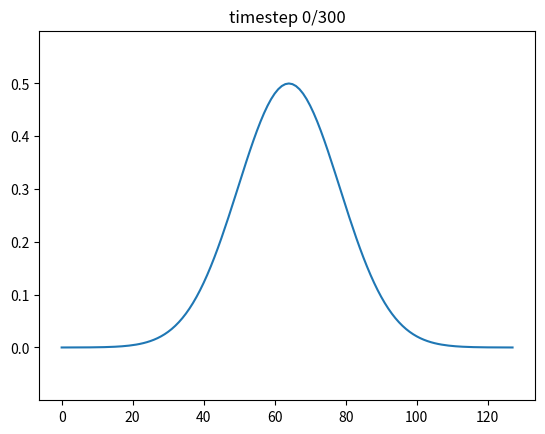

Python code for this plot: (Note: this script raises an exception after producing the figure.)
## Load numpy and matplotlib libraries
import numpy as np
%matplotlib notebook
import matplotlib.pyplot as plt
import matplotlib.animation as animation
plt.ioff()
plt.rcParams["animation.html"] = "jshtml"
plt.rcParams['figure.dpi'] = 100  # reduce to generate figures faster (but smaller)

# function for animating results
def create_animation(phi,frames=None,labels=None,ylim=None):
    
    # create figure with axes
    fig,ax=plt.subplots()
    
    if len(phi.shape)==2:
        phi=phi.reshape([phi.shape[0],phi.shape[1],1])
    
    # number of experiments
    nExp=phi.shape[2]

    # determine frames to plot
    if frames is None:
        # number of timesteps
        nt=phi.shape[0]-1
        frames=np.arange(0,nt+1)
    else:
        nt=frames[-1]
    
    
    # set y limits
    if ylim is None:
        ymin=np.min(phi[0,:,:])
        ymax=np.max(phi[0,:,:])
        ylim=[1.2*ymin-0.2*ymax,1.2*ymax-0.2*ymin]
    
    # labels and legend   
    showlegend=True
    if labels is None:
        showlegend=False
        labels=['exp %i'%jExp for jExp in range(nExp)]
        
    # create lines for numerical solution
    ll_n=[ax.plot(x,phi[frames[0],:,jExp],label=labels[jExp])[0] for jExp in range(nExp)]
    
    # set ylim
    ax.set_ylim(ylim)
    
    # add legend
    if showlegend:
        plt.legend()
    
    # add title
    tt=plt.title('')
    

    def animate(iframe):
        for jExp in range(nExp):
            ll_n[jExp].set_ydata(phi[iframe,:,jExp])
        tt.set_text('timestep %i/%i'%(iframe,nt))

    anim=animation.FuncAnimation(fig, animate, frames=frames,cache_frame_data=False,blit=True)
    display(anim)

# solving with leapfrog+2nd order centered differences

# parameters
dt=0.1
nt=300

dx=1
nx=128

U=1
H=1
g=9.81

# courant number
mu=(np.abs(U)+np.sqrt(g*H))*dt/dx
print('Courant number : ',mu)

# grid
x=np.arange(nx)*dx
t=np.arange(nt)*dt

# allocate solution
h=np.zeros((nt+1,nx))
u=np.zeros((nt+1,nx))

# initial state: gaussian bell for water height
h[0,:]=0.5*np.exp(-40*(x/(nx*dx)-0.5)**2)

# indices of points to the left and right
j=np.arange(nx)
jL=(j-1)%nx
jR=(j+1)%nx

# first timestep: forward scheme
jt=0
u[jt+1,:]=u[jt,:]-dt*(U*(u[jt,jR]-u[jt,jL])+g*(h[jt,jR]-h[jt,jL]))/(2*dx)
h[jt+1,:]=h[jt,:]-dt*(H*(u[jt,jR]-u[jt,jL])+U*(h[jt,jR]-h[jt,jL]))/(2*dx)

# later timesteps: leapfrog
for jt in range(1,nt):
    u[jt+1,:]=u[jt-1,:]-dt/dx*(U*(u[jt,jR]-u[jt,jL])+g*(h[jt,jR]-h[jt,jL]))
    h[jt+1,:]=h[jt-1,:]-dt/dx*(H*(u[jt,jR]-u[jt,jL])+U*(h[jt,jR]-h[jt,jL]))
    
# animate result (height) with about 30 frames
create_animation(h,frames=np.arange(0,nt+1,nt//30))


